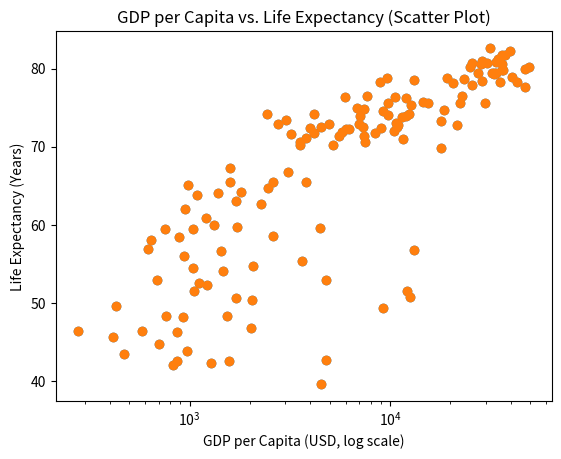

Generate this figure with matplotlib:
import numpy as np
from matplotlib import pyplot as plt

if __name__ == '__main__':

    life_exp = [
        43.828, 76.423, 72.301, 42.731, 75.32, 81.235, 79.829, 75.635, 64.062,
        79.441, 56.728, 65.554, 74.852, 50.728, 72.39, 73.005, 52.295, 49.58,
        59.723, 50.43, 80.653, 44.74100000000001, 50.651, 78.553, 72.961,
        72.889, 65.152, 46.462, 55.322, 78.782, 48.328, 75.748, 78.273, 76.486,
        78.332, 54.791, 72.235, 74.994, 71.33800000000001, 71.878,
        51.57899999999999, 58.04, 52.947, 79.313, 80.657, 56.735, 59.448,
        79.406, 60.022, 79.483, 70.259, 56.007, 46.388000000000005, 60.916,
        70.19800000000001, 82.208, 73.33800000000001, 81.757,
        64.69800000000001, 70.65, 70.964, 59.545, 78.885, 80.745, 80.546,
        72.567, 82.603, 72.535, 54.11, 67.297, 78.623, 77.58800000000001,
        71.993, 42.592, 45.678, 73.952, 59.443000000000005, 48.303, 74.241,
        54.467, 64.164, 72.801, 76.195, 66.803, 74.543, 71.164, 42.082, 62.069,
        52.906000000000006, 63.785, 79.762, 80.204, 72.899, 56.867, 46.859,
        80.196, 75.64, 65.483, 75.53699999999999, 71.752, 71.421, 71.688,
        75.563, 78.098, 78.74600000000001, 76.442, 72.476, 46.242, 65.528,
        72.777, 63.062, 74.002, 42.568000000000005, 79.972, 74.663, 77.926,
        48.159, 49.339, 80.941, 72.396, 58.556, 39.613, 80.884,
        81.70100000000001, 74.143, 78.4, 52.517, 70.616, 58.42, 69.819, 73.923,
        71.777, 51.542, 79.425, 78.242, 76.384, 73.747, 74.249, 73.422, 62.698,
        42.38399999999999, 43.487
    ]
    gdp_cap = [
        974.5803384, 5937.029525999999, 6223.367465, 4797.231267, 12779.37964,
        34435.367439999995, 36126.4927, 29796.04834, 1391.253792, 33692.60508,
        1441.284873, 3822.137084, 7446.298803, 12569.85177, 9065.800825,
        10680.79282, 1217.032994, 430.0706916, 1713.778686, 2042.09524,
        36319.23501, 706.016537, 1704.063724, 13171.63885, 4959.114854,
        7006.580419, 986.1478792, 277.5518587, 3632.557798, 9645.06142,
        1544.750112, 14619.222719999998, 8948.102923, 22833.30851, 35278.41874,
        2082.4815670000003, 6025.374752000001, 6873.262326000001, 5581.180998,
        5728.353514, 12154.08975, 641.3695236000001, 690.8055759, 33207.0844,
        30470.0167, 13206.48452, 752.7497265, 32170.37442, 1327.60891,
        27538.41188, 5186.050003, 942.6542111, 579.2317429999999, 1201.637154,
        3548.3308460000003, 39724.97867, 18008.94444, 36180.78919, 2452.210407,
        3540.651564, 11605.71449, 4471.061906, 40675.99635, 25523.2771,
        28569.7197, 7320.880262000001, 31656.06806, 4519.461171, 1463.249282,
        1593.06548, 23348.139730000003, 47306.98978, 10461.05868, 1569.331442,
        414.5073415, 12057.49928, 1044.770126, 759.3499101, 12451.6558,
        1042.581557, 1803.151496, 10956.99112, 11977.57496, 3095.7722710000003,
        9253.896111, 3820.17523, 823.6856205, 944.0, 4811.060429, 1091.359778,
        36797.93332, 25185.00911, 2749.320965, 619.6768923999999, 2013.977305,
        49357.19017, 22316.19287, 2605.94758, 9809.185636, 4172.838464,
        7408.905561, 3190.481016, 15389.924680000002, 20509.64777, 19328.70901,
        7670.122558, 10808.47561, 863.0884639000001, 1598.435089, 21654.83194,
        1712.472136, 9786.534714, 862.5407561000001, 47143.17964, 18678.31435,
        25768.25759, 926.1410683, 9269.657808, 28821.0637, 3970.095407,
        2602.394995, 4513.480643, 33859.74835, 37506.41907, 4184.548089,
        28718.27684, 1107.482182, 7458.396326999999, 882.9699437999999,
        18008.50924, 7092.923025, 8458.276384, 1056.380121, 33203.26128,
        42951.65309, 10611.46299, 11415.80569, 2441.576404, 3025.349798,
        2280.769906, 1271.211593, 469.70929810000007
    ]

print(f"Last life expectancy: {life_exp[-1:]}")
print(f"Last GDP per capita: {gdp_cap[-1:]}")

# Create scatter plot
plt.scatter(gdp_cap, life_exp)
plt.xlabel("GDP per Capita (USD, log scale)")
plt.ylabel("Life Expectancy (Years)")
plt.title("GDP per Capita vs. Life Expectancy (Scatter Plot)")
plt.show()

# Create scatter plot -x-axis is scaled logarithmically
plt.scatter(gdp_cap, life_exp)
plt.xscale("log")
plt.xlabel("GDP per Capita (USD, log scale)")
plt.ylabel("Life Expectancy (Years)")
plt.title("GDP per Capita vs. Life Expectancy (Scatter Plot)")
plt.show()
